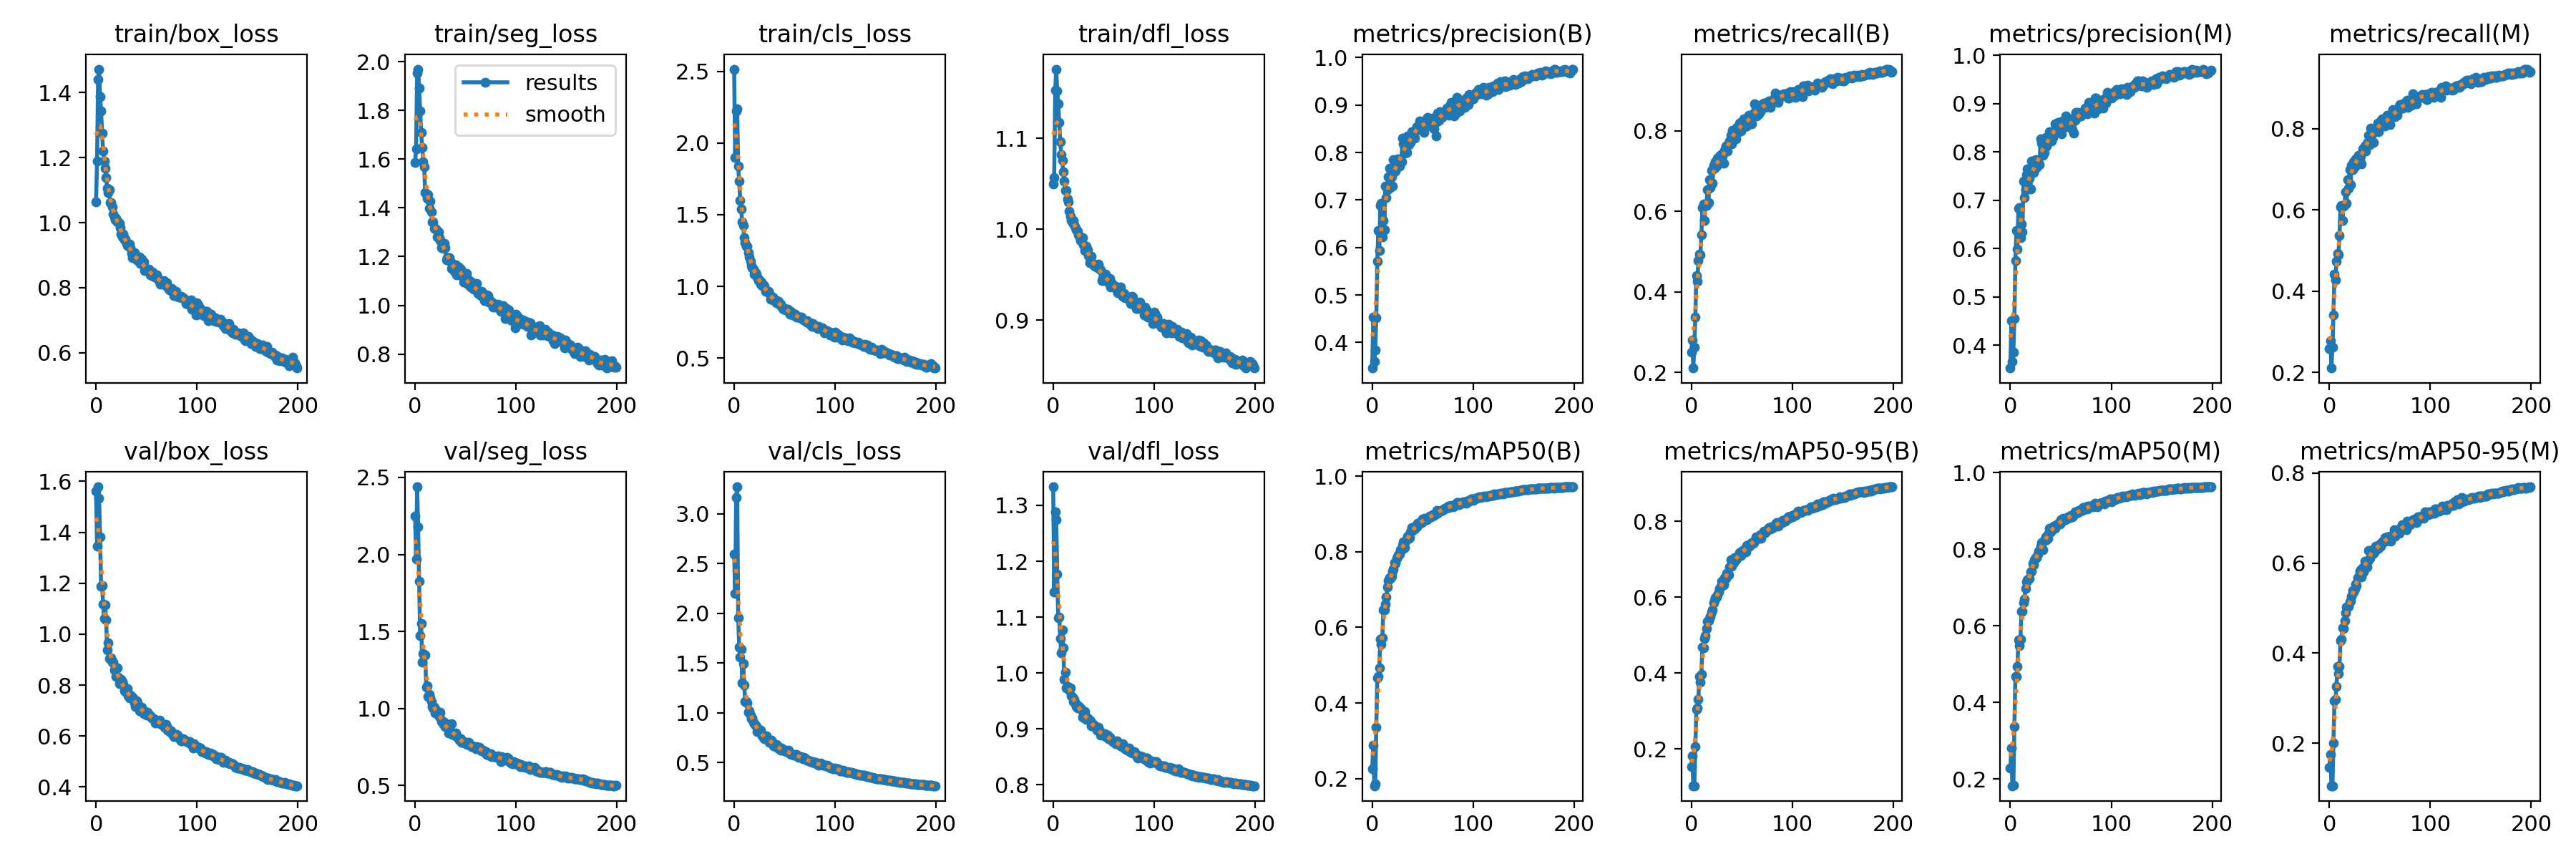

Source data for this figure (header and first rows):
epoch, train/box_loss, train/seg_loss, train/cls_loss, train/dfl_loss, metrics/precision(B), metrics/recall(B), metrics/mAP50(B), metrics/mAP50-95(B), metrics/precision(M), metrics/recall(M), metrics/mAP50(M), metrics/mAP50-95(M), val/box_loss, val/seg_loss, val/cls_loss, val/dfl_loss, lr/pg0, lr/pg1, lr/pg2
0, 1.064, 1.587, 2.515, 1.05, 0.346, 0.2514, 0.2269, 0.152, 0.3523, 0.2584, 0.2286, 0.1459, 1.563, 2.249, 2.593, 1.333, 0.07681, 0.009936, 0.009936
1, 1.189, 1.641, 1.899, 1.057, 0.4535, 0.2812, 0.2886, 0.1816, 0.4511, 0.2773, 0.2808, 0.1747, 1.344, 1.969, 2.201, 1.144, 0.05338, 0.01984, 0.01984
2, 1.439, 1.954, 2.225, 1.153, 0.3596, 0.2112, 0.1814, 0.1027, 0.3652, 0.2109, 0.1828, 0.1054, 1.579, 2.439, 3.165, 1.288, 0.02985, 0.02964, 0.02964
3, 1.472, 1.97, 2.239, 1.176, 0.3839, 0.2629, 0.1869, 0.1024, 0.3855, 0.2616, 0.1841, 0.1054, 1.535, 2.179, 3.271, 1.274, 0.02955, 0.02955, 0.02955
4, 1.387, 1.892, 1.836, 1.153, 0.4524, 0.3374, 0.336, 0.2058, 0.455, 0.3415, 0.3373, 0.1997, 1.382, 1.824, 1.958, 1.177, 0.02955, 0.02955, 0.02955
5, 1.344, 1.798, 1.732, 1.138, 0.5703, 0.4412, 0.4663, 0.3038, 0.5743, 0.4416, 0.4674, 0.2938, 1.189, 1.471, 1.661, 1.098, 0.02941, 0.02941, 0.02941
6, 1.274, 1.71, 1.599, 1.118, 0.6356, 0.4257, 0.4705, 0.3068, 0.6367, 0.4277, 0.4681, 0.297, 1.19, 1.549, 1.556, 1.1, 0.02926, 0.02926, 0.02926
7, 1.22, 1.647, 1.538, 1.096, 0.594, 0.4783, 0.4939, 0.3302, 0.5994, 0.4737, 0.4937, 0.3252, 1.118, 1.3, 1.635, 1.062, 0.02911, 0.02911, 0.02911
8, 1.189, 1.59, 1.448, 1.082, 0.6879, 0.4937, 0.5692, 0.3912, 0.6838, 0.4931, 0.5636, 0.3703, 1.061, 1.357, 1.301, 1.036, 0.02896, 0.02896, 0.02896
9, 1.167, 1.569, 1.422, 1.076, 0.6937, 0.4922, 0.5561, 0.3766, 0.6847, 0.4891, 0.5481, 0.3547, 1.115, 1.349, 1.496, 1.077, 0.02881, 0.02881, 0.02881
10, 1.139, 1.462, 1.34, 1.063, 0.6227, 0.542, 0.5728, 0.3966, 0.623, 0.5372, 0.5657, 0.3698, 1.055, 1.345, 1.276, 1.045, 0.02866, 0.02866, 0.02866
11, 1.105, 1.458, 1.305, 1.053, 0.6574, 0.6097, 0.6467, 0.4675, 0.6509, 0.6085, 0.6388, 0.4277, 0.9372, 1.139, 1.112, 0.9889, 0.02851, 0.02851, 0.02851
12, 1.092, 1.44, 1.279, 1.043, 0.6368, 0.6188, 0.6455, 0.4668, 0.635, 0.6114, 0.6379, 0.4308, 0.9669, 1.146, 1.115, 1.001, 0.02837, 0.02837, 0.02837
13, 1.101, 1.454, 1.278, 1.043, 0.7294, 0.577, 0.6615, 0.4919, 0.74, 0.5743, 0.6606, 0.4562, 0.9035, 1.075, 1.097, 0.9738, 0.02822, 0.02822, 0.02822
14, 1.061, 1.399, 1.233, 1.034, 0.7045, 0.6151, 0.6795, 0.4994, 0.7048, 0.609, 0.6707, 0.4545, 0.903, 1.091, 1.007, 0.9759, 0.02807, 0.02807, 0.02807
15, 1.062, 1.427, 1.205, 1.03, 0.7219, 0.6155, 0.7063, 0.5179, 0.7211, 0.6137, 0.6982, 0.4727, 0.9073, 1.069, 1.02, 0.9742, 0.02792, 0.02792, 0.02792
16, 1.048, 1.383, 1.175, 1.02, 0.7489, 0.6539, 0.7246, 0.5362, 0.7534, 0.6454, 0.7155, 0.4905, 0.8907, 1.047, 0.9727, 0.9696, 0.02777, 0.02777, 0.02777
17, 1.027, 1.342, 1.144, 1.015, 0.7671, 0.621, 0.7309, 0.5391, 0.7648, 0.6174, 0.7208, 0.5017, 0.889, 1.012, 0.9418, 0.9728, 0.02762, 0.02762, 0.02762
18, 1.017, 1.341, 1.13, 1.01, 0.7265, 0.6795, 0.7297, 0.5431, 0.7231, 0.675, 0.7223, 0.5019, 0.8588, 1.004, 0.9432, 0.959, 0.02747, 0.02747, 0.02747
19, 1.009, 1.315, 1.121, 1.007, 0.7494, 0.6595, 0.7361, 0.5486, 0.7454, 0.6539, 0.7247, 0.5034, 0.8667, 1.009, 0.9071, 0.9571, 0.02733, 0.02733, 0.02733
20, 1.013, 1.316, 1.087, 1.01, 0.7288, 0.7016, 0.7486, 0.5604, 0.7238, 0.6994, 0.7405, 0.5129, 0.8345, 0.9702, 0.8856, 0.9484, 0.02718, 0.02718, 0.02718
21, 1.003, 1.309, 1.095, 1.005, 0.7844, 0.6691, 0.7538, 0.5669, 0.7817, 0.6622, 0.7436, 0.5171, 0.8667, 0.9841, 0.8747, 0.9526, 0.02703, 0.02703, 0.02703
22, 1.002, 1.281, 1.086, 1.002, 0.7684, 0.7143, 0.7706, 0.5857, 0.765, 0.7105, 0.7626, 0.5266, 0.8318, 0.9796, 0.8572, 0.9463, 0.02688, 0.02688, 0.02688
23, 0.9988, 1.302, 1.064, 0.9994, 0.761, 0.7076, 0.7696, 0.5913, 0.7568, 0.7, 0.7595, 0.5385, 0.8062, 0.9564, 0.8084, 0.94, 0.02673, 0.02673, 0.02673
24, 0.9836, 1.279, 1.04, 0.998, 0.7683, 0.7225, 0.7827, 0.5983, 0.7637, 0.7184, 0.7736, 0.5365, 0.8066, 0.9455, 0.8068, 0.9371, 0.02659, 0.02659, 0.02659
25, 0.9653, 1.266, 1.044, 0.9942, 0.786, 0.7119, 0.7867, 0.5997, 0.7841, 0.707, 0.7787, 0.5416, 0.8215, 0.9739, 0.8283, 0.9417, 0.02644, 0.02644, 0.02644
26, 0.9556, 1.238, 1.014, 0.9914, 0.7751, 0.7313, 0.7914, 0.6056, 0.7684, 0.7255, 0.7783, 0.5528, 0.8141, 0.9159, 0.8215, 0.9369, 0.02629, 0.02629, 0.02629
27, 0.9654, 1.243, 1.028, 0.9876, 0.7718, 0.7217, 0.7944, 0.6138, 0.7769, 0.7206, 0.7876, 0.5505, 0.8021, 0.9196, 0.786, 0.9373, 0.02614, 0.02614, 0.02614
28, 0.9465, 1.233, 1.007, 0.9881, 0.7823, 0.7366, 0.806, 0.624, 0.777, 0.7301, 0.7957, 0.5671, 0.7766, 0.8961, 0.7645, 0.9351, 0.02599, 0.02599, 0.02599
29, 0.9486, 1.255, 1.008, 0.9911, 0.7808, 0.7411, 0.8049, 0.6294, 0.7741, 0.7343, 0.7948, 0.5689, 0.7734, 0.9104, 0.7498, 0.9206, 0.02584, 0.02584, 0.02584
30, 0.9369, 1.238, 1.002, 0.983, 0.8297, 0.7264, 0.8168, 0.6412, 0.8278, 0.7216, 0.808, 0.5821, 0.7751, 0.8799, 0.7374, 0.9264, 0.02569, 0.02569, 0.02569
31, 0.9303, 1.188, 0.9644, 0.9767, 0.8178, 0.7377, 0.8258, 0.6381, 0.818, 0.7328, 0.8178, 0.5851, 0.7848, 0.8793, 0.7526, 0.9307, 0.02555, 0.02555, 0.02555
32, 0.9299, 1.196, 0.9691, 0.9809, 0.7986, 0.7196, 0.8111, 0.6326, 0.7926, 0.7133, 0.7997, 0.5685, 0.7592, 0.8716, 0.7699, 0.9179, 0.0254, 0.0254, 0.0254
33, 0.9351, 1.194, 0.9632, 0.9816, 0.8105, 0.7524, 0.8286, 0.6514, 0.8064, 0.7499, 0.8209, 0.5897, 0.7496, 0.8411, 0.7303, 0.9171, 0.02525, 0.02525, 0.02525
34, 0.9237, 1.194, 0.9633, 0.9778, 0.7998, 0.7617, 0.8328, 0.6498, 0.799, 0.753, 0.8237, 0.58, 0.7599, 0.8745, 0.7321, 0.9197, 0.0251, 0.0251, 0.0251
35, 0.906, 1.182, 0.9487, 0.9709, 0.835, 0.7613, 0.8409, 0.6635, 0.8303, 0.7573, 0.8331, 0.6037, 0.7551, 0.8404, 0.7052, 0.9173, 0.02495, 0.02495, 0.02495
36, 0.892, 1.153, 0.9121, 0.9633, 0.8161, 0.7503, 0.8348, 0.6611, 0.8126, 0.7449, 0.8259, 0.5959, 0.7496, 0.9005, 0.7168, 0.9155, 0.0248, 0.0248, 0.0248
37, 0.898, 1.173, 0.9189, 0.9673, 0.8237, 0.7688, 0.837, 0.6598, 0.82, 0.765, 0.8286, 0.5919, 0.7484, 0.8284, 0.7254, 0.9142, 0.02465, 0.02465, 0.02465
38, 0.908, 1.164, 0.9259, 0.9704, 0.8216, 0.7749, 0.8518, 0.6794, 0.8209, 0.7657, 0.8419, 0.6047, 0.7304, 0.8306, 0.689, 0.9049, 0.0245, 0.0245, 0.0245
39, 0.8937, 1.141, 0.9059, 0.9617, 0.844, 0.7892, 0.863, 0.6983, 0.8426, 0.7848, 0.8555, 0.6287, 0.7146, 0.8257, 0.6665, 0.9069, 0.02436, 0.02436, 0.02436
40, 0.8849, 1.165, 0.8996, 0.9611, 0.8403, 0.7667, 0.8562, 0.6811, 0.8378, 0.7616, 0.8455, 0.6108, 0.7376, 0.8385, 0.6805, 0.9084, 0.02421, 0.02421, 0.02421
41, 0.8852, 1.124, 0.9042, 0.9593, 0.8352, 0.8012, 0.8644, 0.6916, 0.8228, 0.8008, 0.8527, 0.6252, 0.7287, 0.818, 0.6567, 0.9049, 0.02406, 0.02406, 0.02406
42, 0.8844, 1.134, 0.8829, 0.9611, 0.8307, 0.7935, 0.8608, 0.6916, 0.8294, 0.7886, 0.8527, 0.6213, 0.7183, 0.8185, 0.6781, 0.9027, 0.02391, 0.02391, 0.02391
43, 0.8955, 1.158, 0.897, 0.9585, 0.8452, 0.8005, 0.8679, 0.7051, 0.8421, 0.7978, 0.8605, 0.6297, 0.6996, 0.801, 0.642, 0.8971, 0.02376, 0.02376, 0.02376
44, 0.874, 1.15, 0.8934, 0.9578, 0.855, 0.7794, 0.8649, 0.6991, 0.8585, 0.7659, 0.8547, 0.6219, 0.7002, 0.7946, 0.6592, 0.8973, 0.02362, 0.02362, 0.02362
45, 0.8871, 1.149, 0.8734, 0.9613, 0.8529, 0.8079, 0.8747, 0.7045, 0.8491, 0.7995, 0.863, 0.6268, 0.7138, 0.8026, 0.637, 0.9026, 0.02347, 0.02347, 0.02347
46, 0.8718, 1.138, 0.8766, 0.9563, 0.853, 0.7955, 0.8726, 0.7042, 0.8508, 0.7937, 0.865, 0.6374, 0.7038, 0.7816, 0.6235, 0.8962, 0.02332, 0.02332, 0.02332
47, 0.8797, 1.119, 0.8605, 0.9553, 0.8662, 0.8001, 0.8755, 0.7124, 0.8616, 0.7962, 0.8657, 0.6354, 0.6871, 0.7785, 0.6424, 0.8884, 0.02317, 0.02317, 0.02317
48, 0.8518, 1.096, 0.8466, 0.9439, 0.8551, 0.8195, 0.8794, 0.7184, 0.8491, 0.8139, 0.8686, 0.6374, 0.6903, 0.7809, 0.6255, 0.8903, 0.02302, 0.02302, 0.02302
49, 0.856, 1.103, 0.8385, 0.9463, 0.8617, 0.7991, 0.8763, 0.7096, 0.86, 0.7932, 0.8655, 0.6321, 0.6957, 0.7804, 0.6285, 0.8904, 0.02287, 0.02287, 0.02287
50, 0.8569, 1.094, 0.8459, 0.9495, 0.8655, 0.823, 0.8862, 0.7216, 0.8633, 0.8178, 0.8777, 0.6416, 0.6832, 0.768, 0.6125, 0.8895, 0.02272, 0.02272, 0.02272
51, 0.8577, 1.132, 0.8375, 0.95, 0.8421, 0.8214, 0.8833, 0.718, 0.837, 0.8167, 0.8726, 0.638, 0.6922, 0.7795, 0.6171, 0.8908, 0.02258, 0.02258, 0.02258
52, 0.858, 1.091, 0.8373, 0.9505, 0.853, 0.8297, 0.8884, 0.7254, 0.849, 0.8252, 0.8813, 0.6471, 0.6832, 0.7672, 0.6083, 0.886, 0.02243, 0.02243, 0.02243
53, 0.8495, 1.104, 0.8382, 0.9455, 0.8674, 0.8106, 0.8843, 0.7254, 0.8635, 0.8066, 0.876, 0.6457, 0.6807, 0.7773, 0.6059, 0.8851, 0.02228, 0.02228, 0.02228
54, 0.8394, 1.082, 0.8327, 0.9418, 0.8616, 0.819, 0.8847, 0.72, 0.857, 0.8169, 0.8767, 0.6483, 0.6791, 0.7638, 0.6207, 0.8885, 0.02213, 0.02213, 0.02213
55, 0.8367, 1.075, 0.8046, 0.9416, 0.8736, 0.8125, 0.8874, 0.7358, 0.8752, 0.8062, 0.8798, 0.6562, 0.6695, 0.7606, 0.5904, 0.8824, 0.02198, 0.02198, 0.02198
56, 0.8491, 1.094, 0.8264, 0.9462, 0.8669, 0.8216, 0.8894, 0.7326, 0.8608, 0.8148, 0.8788, 0.6488, 0.6713, 0.7505, 0.5886, 0.8853, 0.02183, 0.02183, 0.02183
57, 0.8382, 1.068, 0.8106, 0.9361, 0.8622, 0.8377, 0.8943, 0.7381, 0.8576, 0.8329, 0.8848, 0.6582, 0.6689, 0.7492, 0.5769, 0.8828, 0.02168, 0.02168, 0.02168
58, 0.8328, 1.066, 0.8001, 0.9407, 0.8649, 0.8347, 0.8931, 0.735, 0.8678, 0.8194, 0.8838, 0.6525, 0.6656, 0.751, 0.5794, 0.8785, 0.02154, 0.02154, 0.02154
59, 0.8355, 1.076, 0.8088, 0.9372, 0.8538, 0.8339, 0.8949, 0.7428, 0.8508, 0.8266, 0.8834, 0.6541, 0.6524, 0.7527, 0.5745, 0.8773, 0.02139, 0.02139, 0.02139
... 140 more rows
